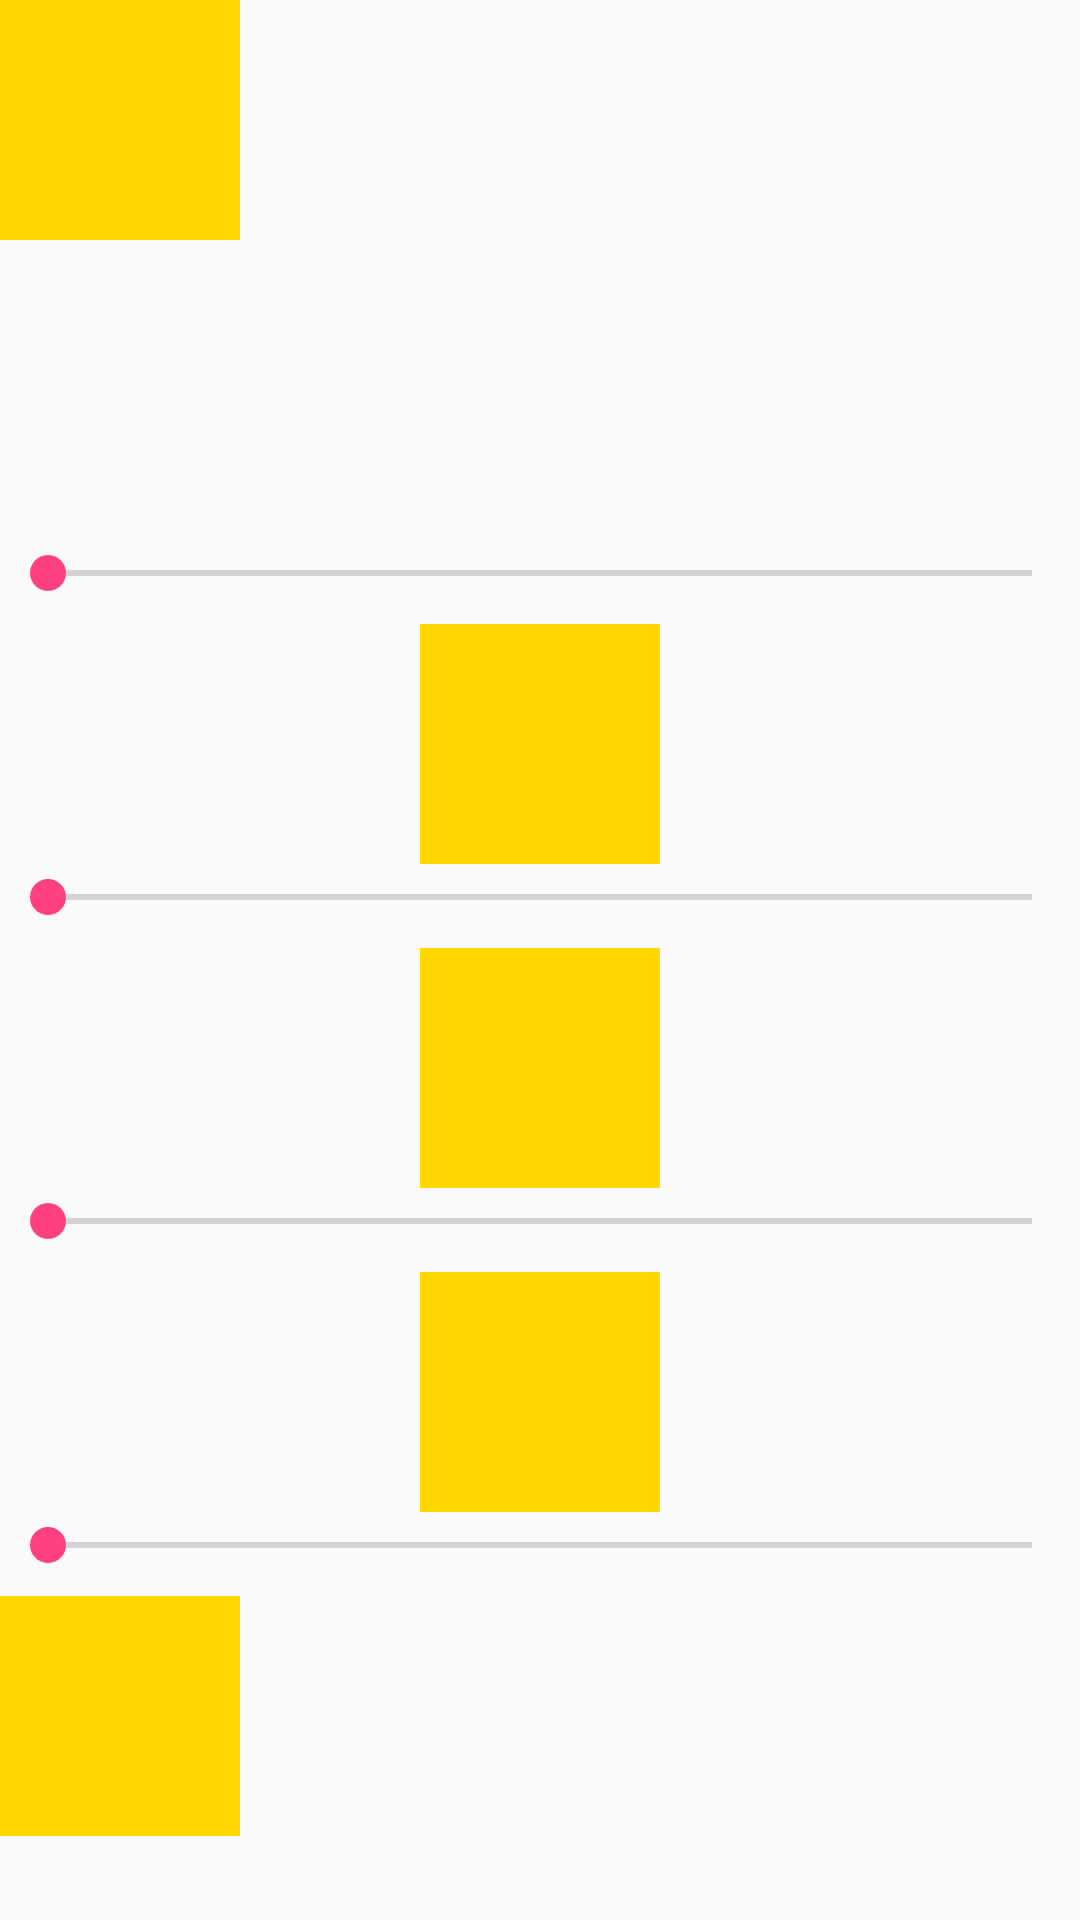

Layout XML and referenced resources for this Android screen:
<!-- AndroidManifest.xml: application theme AppTheme -->
<!-- res/layout/activity_example.xml -->
<?xml version="1.0" encoding="utf-8"?>
<android.support.v4.widget.NestedScrollView
    xmlns:android="http://schemas.android.com/apk/res/android"
    xmlns:app="http://schemas.android.com/apk/res-auto"
    xmlns:tools="http://schemas.android.com/tools"
    android:layout_width="match_parent"
    android:layout_height="match_parent"
    tools:context=".ExampleActivity">

      <android.support.constraint.ConstraintLayout
          android:layout_width="match_parent"
          android:layout_height="wrap_content">

            <FrameLayout
                android:id="@+id/translateContainer"
                android:layout_width="match_parent"
                android:layout_height="200dp"
                app:layout_constraintEnd_toEndOf="parent"
                app:layout_constraintStart_toStartOf="parent"
                app:layout_constraintTop_toTopOf="parent">

                  <ImageView
                      android:id="@+id/translateImage"
                      android:layout_width="80dp"
                      android:layout_height="80dp"
                      android:background="@color/gold"
                      android:src="@drawable/batman"/>

                  <SeekBar
                      android:id="@+id/translateSeek"
                      android:layout_width="match_parent"
                      android:layout_height="wrap_content"
                      android:layout_gravity="bottom"
                      android:theme="@style/Progress"/>

            </FrameLayout>

            <FrameLayout
                android:id="@+id/alphaContainer"
                android:layout_width="match_parent"
                android:layout_height="100dp"
                android:layout_marginTop="8dp"
                app:layout_constraintEnd_toEndOf="parent"
                app:layout_constraintStart_toStartOf="parent"
                app:layout_constraintTop_toBottomOf="@+id/translateContainer">

                  <ImageView
                      android:id="@+id/alphaImage"
                      android:layout_width="80dp"
                      android:layout_height="80dp"
                      android:layout_gravity="center|top"
                      android:background="@color/gold"
                      android:src="@drawable/batman"/>

                  <SeekBar
                      android:id="@+id/alphaSeek"
                      android:layout_width="match_parent"
                      android:layout_height="wrap_content"
                      android:layout_gravity="bottom"
                      android:theme="@style/Progress"/>

            </FrameLayout>

            <FrameLayout
                android:id="@+id/colorContainer"
                android:layout_width="match_parent"
                android:layout_height="100dp"
                android:layout_marginTop="8dp"
                app:layout_constraintEnd_toEndOf="parent"
                app:layout_constraintStart_toStartOf="parent"
                app:layout_constraintTop_toBottomOf="@+id/alphaContainer">
                  <ImageView
                      android:id="@+id/colorImage"
                      android:layout_width="80dp"
                      android:layout_height="80dp"
                      android:layout_gravity="center|top"
                      android:background="@color/gold"
                      android:src="@drawable/batman"/>

                  <SeekBar
                      android:id="@+id/colorSeek"
                      android:layout_width="match_parent"
                      android:layout_height="wrap_content"
                      android:layout_gravity="bottom"
                      android:theme="@style/Progress"/>
            </FrameLayout>

            <FrameLayout
                android:id="@+id/rotationContainer"
                android:layout_width="match_parent"
                android:layout_height="100dp"
                android:layout_marginTop="8dp"
                app:layout_constraintEnd_toEndOf="parent"
                app:layout_constraintHorizontal_bias="0.0"
                app:layout_constraintStart_toStartOf="parent"
                app:layout_constraintTop_toBottomOf="@+id/colorContainer">

                  <ImageView
                      android:id="@+id/rotationImage"
                      android:layout_width="80dp"
                      android:layout_height="80dp"
                      android:layout_gravity="center|top"
                      android:background="@color/gold"
                      android:src="@drawable/batman"/>

                  <SeekBar
                      android:id="@+id/rotationSeek"
                      android:layout_width="match_parent"
                      android:layout_height="wrap_content"
                      android:layout_gravity="bottom"
                      android:theme="@style/Progress"/>
            </FrameLayout>

            <FrameLayout
                android:id="@+id/transitionContainer"
                android:layout_width="match_parent"
                android:layout_height="200dp"
                android:layout_marginTop="8dp"
                app:layout_constraintEnd_toEndOf="parent"
                app:layout_constraintHorizontal_bias="0.0"
                app:layout_constraintStart_toStartOf="parent"
                app:layout_constraintTop_toBottomOf="@+id/rotationContainer">
                  <ImageView
                      android:id="@+id/transitionImage"
                      android:layout_width="80dp"
                      android:layout_height="80dp"
                      android:background="@color/gold"
                      android:src="@drawable/batman"/>

                  <SeekBar
                      android:id="@+id/transitionSeek"
                      android:layout_width="match_parent"
                      android:layout_height="wrap_content"
                      android:layout_gravity="bottom"
                      android:theme="@style/Progress"/>
            </FrameLayout>

      </android.support.constraint.ConstraintLayout>

</android.support.v4.widget.NestedScrollView>
<!-- resources referenced by this layout -->
<resources>
  <color name="gold">#ffd700</color>
  <style name="AppTheme" parent="Theme.AppCompat.Light.DarkActionBar">
          
          <item name="colorPrimary">@color/colorPrimary</item>
          <item name="colorPrimaryDark">@color/colorPrimaryDark</item>
          <item name="colorAccent">@color/colorAccent</item>
  
          <item name="android:textAllCaps">false</item>
      </style>
  <color name="colorPrimary">#3F51B5</color>
  <color name="colorPrimaryDark">#303F9F</color>
  <color name="colorAccent">#FF4081</color>
</resources>
